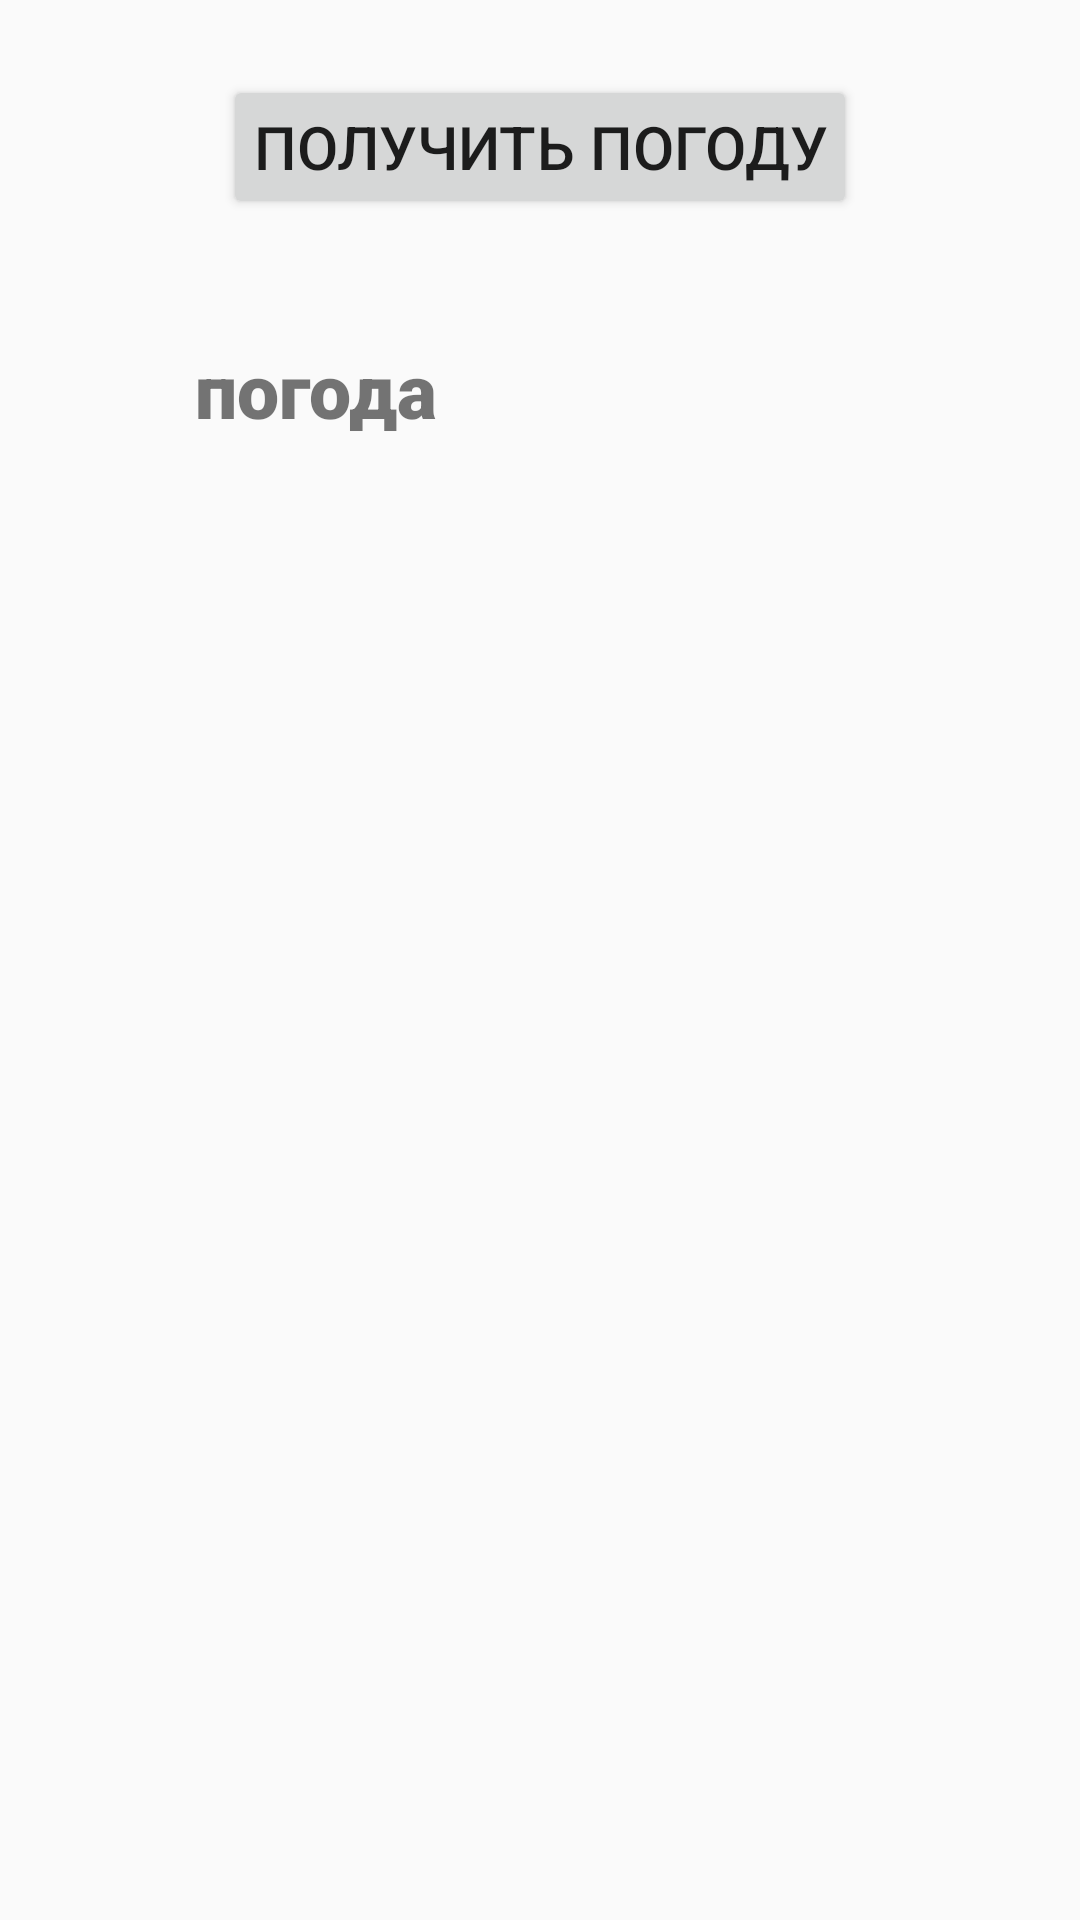

Produce the Android XML layout that renders to this screen, including the resource entries it uses.
<!-- AndroidManifest.xml: application theme AppTheme -->
<!-- res/layout/fragment_weather.xml -->
<?xml version="1.0" encoding="utf-8"?>
<LinearLayout xmlns:android="http://schemas.android.com/apk/res/android"
    android:layout_width="match_parent"
    android:layout_height="350dp"
    android:orientation="vertical"
    android:padding="25dp">














    <Button
        android:id="@+id/bt"
        android:layout_width="wrap_content"
        android:layout_height="wrap_content"
        android:text="получить погоду"
        android:textSize="20dp"
        android:padding="10dp"
        android:layout_gravity="center_horizontal"/>

    <TextView
        android:id="@+id/textView"
        android:layout_width="wrap_content"
        android:layout_height="wrap_content"
        android:fontFamily="sans-serif-black"
        android:textSize="25dp"
        android:layout_margin="40dp"
        android:text="погода"/>

</LinearLayout>
<!-- resources referenced by this layout -->
<resources>
  <style name="AppTheme" parent="Theme.AppCompat.Light.NoActionBar">
          <item name="colorPrimary">@color/colorPrimary</item>
          <item name="colorPrimaryDark">@color/colorPrimaryDark</item>
          <item name="colorAccent">@color/colorAccent</item>
      </style>
  <!-- not gathered from this repository: default colours our renderer supplied (Android Studio template values) -->
  <color name="colorPrimary">#FF6200EE</color>
  <color name="colorPrimaryDark">#FF3700B3</color>
  <color name="colorAccent">#FF03DAC5</color>
</resources>
